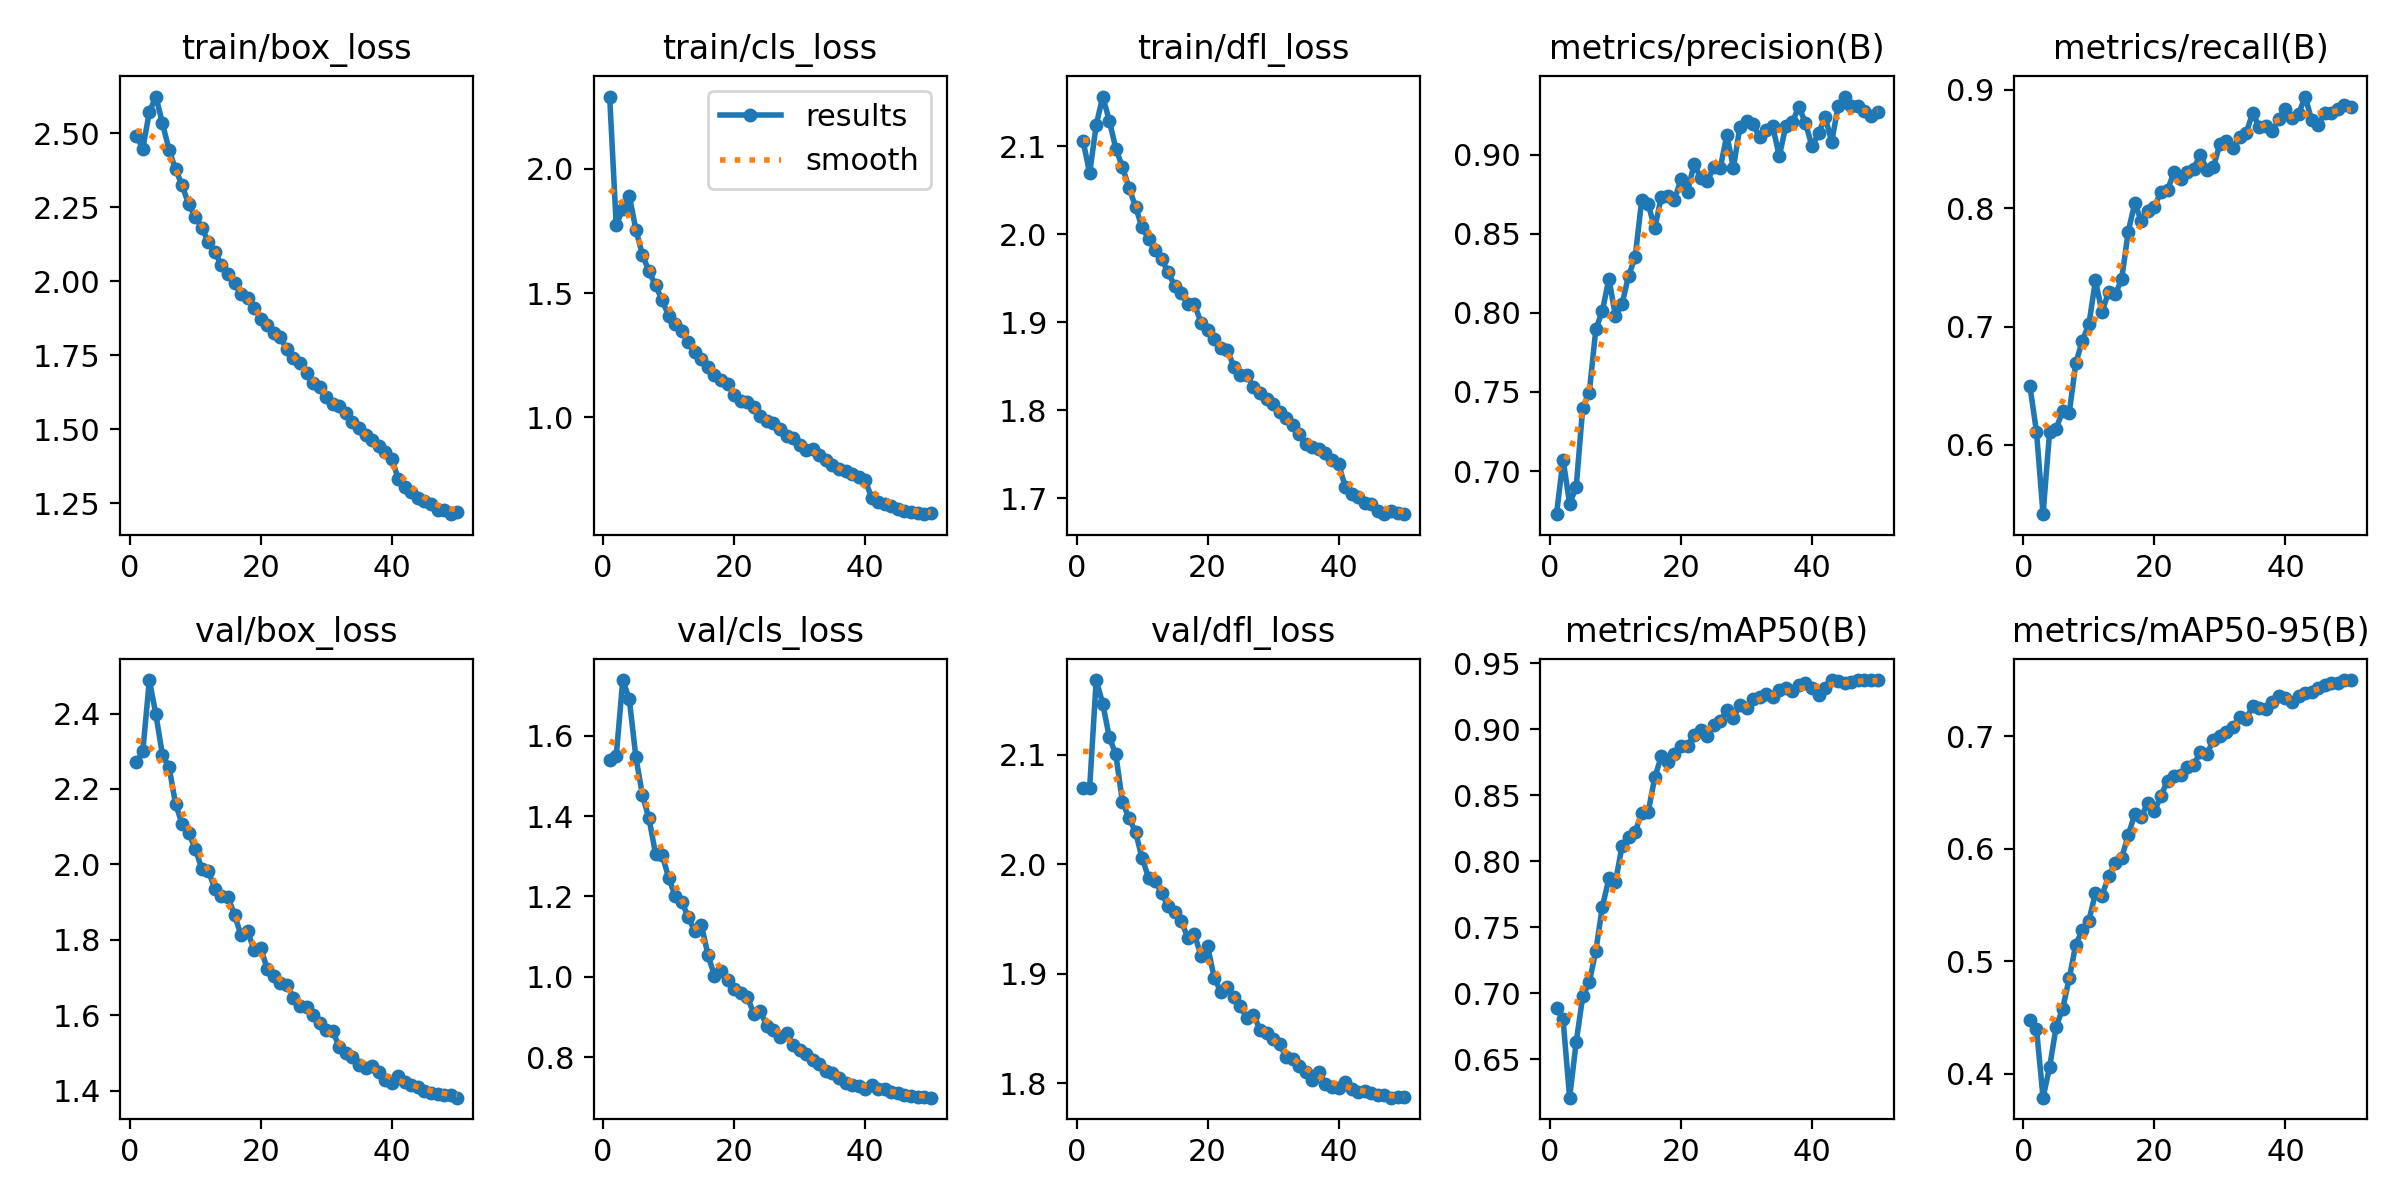

Data behind this chart, as committed beside it:
epoch, time, train/box_loss, train/cls_loss, train/dfl_loss, metrics/precision(B), metrics/recall(B), metrics/mAP50(B), metrics/mAP50-95(B), val/box_loss, val/cls_loss, val/dfl_loss, lr/pg0, lr/pg1, lr/pg2
1, 185.2, 2.492, 2.292, 2.106, 0.6727, 0.6496, 0.6886, 0.4474, 2.27, 1.54, 2.07, 0.07004, 0.003329, 0.003329
2, 355.9, 2.449, 1.774, 2.07, 0.7072, 0.6111, 0.6803, 0.4398, 2.3, 1.549, 2.07, 0.04003, 0.006656, 0.006656
3, 525, 2.572, 1.839, 2.124, 0.6794, 0.5415, 0.6209, 0.3787, 2.489, 1.738, 2.168, 0.01, 0.009957, 0.009957
4, 693.5, 2.625, 1.892, 2.157, 0.6897, 0.611, 0.6629, 0.4057, 2.398, 1.69, 2.147, 0.009912, 0.009912, 0.009912
5, 860.7, 2.534, 1.755, 2.129, 0.7401, 0.6138, 0.6977, 0.4417, 2.29, 1.546, 2.116, 0.009844, 0.009844, 0.009844
6, 1030, 2.445, 1.655, 2.098, 0.7496, 0.6289, 0.7084, 0.4578, 2.259, 1.452, 2.1, 0.009758, 0.009758, 0.009758
7, 1197, 2.379, 1.587, 2.077, 0.7897, 0.6271, 0.7321, 0.4849, 2.16, 1.394, 2.057, 0.009652, 0.009652, 0.009652
8, 1365, 2.325, 1.532, 2.053, 0.8013, 0.6691, 0.7657, 0.5148, 2.107, 1.306, 2.042, 0.009529, 0.009529, 0.009529
9, 1534, 2.26, 1.472, 2.032, 0.8217, 0.6882, 0.7871, 0.5276, 2.083, 1.304, 2.029, 0.009388, 0.009388, 0.009388
10, 1703, 2.218, 1.41, 2.008, 0.7978, 0.702, 0.7846, 0.5361, 2.042, 1.246, 2.006, 0.009229, 0.009229, 0.009229
11, 1871, 2.18, 1.376, 1.995, 0.8054, 0.739, 0.8114, 0.5605, 1.989, 1.202, 1.988, 0.009055, 0.009055, 0.009055
12, 2039, 2.134, 1.347, 1.982, 0.8236, 0.7121, 0.8183, 0.5583, 1.983, 1.187, 1.985, 0.008864, 0.008864, 0.008864
13, 2207, 2.098, 1.302, 1.971, 0.8351, 0.7293, 0.822, 0.5755, 1.936, 1.149, 1.973, 0.008658, 0.008658, 0.008658
14, 2375, 2.056, 1.265, 1.957, 0.8712, 0.7271, 0.837, 0.5871, 1.916, 1.113, 1.962, 0.008439, 0.008439, 0.008439
15, 2543, 2.026, 1.233, 1.941, 0.8685, 0.7398, 0.8377, 0.5919, 1.914, 1.13, 1.956, 0.008205, 0.008205, 0.008205
16, 2711, 1.994, 1.204, 1.933, 0.8535, 0.7802, 0.8637, 0.6117, 1.866, 1.055, 1.948, 0.00796, 0.00796, 0.00796
17, 2880, 1.958, 1.172, 1.921, 0.8735, 0.8042, 0.8796, 0.6307, 1.812, 1.003, 1.932, 0.007702, 0.007702, 0.007702
18, 3048, 1.944, 1.15, 1.921, 0.8739, 0.7893, 0.8751, 0.6283, 1.822, 1.014, 1.936, 0.007435, 0.007435, 0.007435
19, 3216, 1.911, 1.134, 1.9, 0.8712, 0.7972, 0.8814, 0.6408, 1.773, 0.9917, 1.916, 0.007158, 0.007158, 0.007158
20, 3385, 1.874, 1.09, 1.891, 0.8848, 0.8012, 0.8873, 0.6335, 1.779, 0.9687, 1.926, 0.006872, 0.006872, 0.006872
21, 3553, 1.852, 1.066, 1.881, 0.8765, 0.814, 0.8875, 0.6468, 1.722, 0.959, 1.896, 0.00658, 0.00658, 0.00658
22, 3722, 1.824, 1.061, 1.871, 0.8941, 0.8149, 0.8959, 0.6604, 1.705, 0.9506, 1.884, 0.006281, 0.006281, 0.006281
23, 3892, 1.81, 1.04, 1.869, 0.8854, 0.8309, 0.8997, 0.6645, 1.685, 0.9085, 1.888, 0.005978, 0.005978, 0.005978
24, 4061, 1.77, 1.004, 1.85, 0.8831, 0.8244, 0.8948, 0.6653, 1.681, 0.9139, 1.879, 0.00567, 0.00567, 0.00567
25, 4229, 1.742, 0.9868, 1.841, 0.8922, 0.8308, 0.9036, 0.6727, 1.647, 0.8775, 1.871, 0.005361, 0.005361, 0.005361
26, 4398, 1.723, 0.9768, 1.84, 0.8918, 0.8334, 0.9066, 0.6744, 1.626, 0.8681, 1.859, 0.00505, 0.00505, 0.00505
27, 4567, 1.692, 0.9515, 1.826, 0.9124, 0.8453, 0.9146, 0.6857, 1.621, 0.8504, 1.863, 0.004739, 0.004739, 0.004739
28, 4736, 1.657, 0.9231, 1.819, 0.8917, 0.8324, 0.9088, 0.6839, 1.6, 0.8599, 1.849, 0.00443, 0.00443, 0.00443
29, 4904, 1.644, 0.9184, 1.812, 0.9178, 0.8345, 0.9188, 0.6966, 1.579, 0.8302, 1.846, 0.004122, 0.004122, 0.004122
30, 5073, 1.61, 0.8885, 1.807, 0.9213, 0.8544, 0.9166, 0.7004, 1.562, 0.819, 1.841, 0.003819, 0.003819, 0.003819
31, 5242, 1.584, 0.8693, 1.798, 0.9194, 0.857, 0.9234, 0.7036, 1.558, 0.8083, 1.835, 0.00352, 0.00352, 0.00352
32, 5409, 1.579, 0.8703, 1.792, 0.9109, 0.8508, 0.9245, 0.7081, 1.517, 0.7923, 1.824, 0.003228, 0.003228, 0.003228
33, 5578, 1.555, 0.8494, 1.783, 0.9157, 0.8603, 0.9265, 0.7168, 1.502, 0.7839, 1.822, 0.002942, 0.002942, 0.002942
34, 5746, 1.525, 0.8281, 1.773, 0.918, 0.8637, 0.9244, 0.7149, 1.49, 0.7646, 1.816, 0.002665, 0.002665, 0.002665
35, 5915, 1.505, 0.8092, 1.762, 0.8989, 0.8801, 0.9295, 0.727, 1.469, 0.7598, 1.81, 0.002398, 0.002398, 0.002398
36, 6084, 1.48, 0.7931, 1.758, 0.9182, 0.8686, 0.9315, 0.7252, 1.46, 0.7488, 1.803, 0.00214, 0.00214, 0.00214
37, 6253, 1.465, 0.7846, 1.756, 0.9207, 0.8692, 0.9289, 0.7239, 1.465, 0.7359, 1.81, 0.001895, 0.001895, 0.001895
38, 6422, 1.443, 0.7711, 1.752, 0.9303, 0.8649, 0.9336, 0.7307, 1.449, 0.7302, 1.799, 0.001661, 0.001661, 0.001661
39, 6591, 1.422, 0.7579, 1.743, 0.9201, 0.875, 0.9355, 0.7357, 1.428, 0.7288, 1.797, 0.001442, 0.001442, 0.001442
40, 6760, 1.401, 0.7472, 1.739, 0.9054, 0.8842, 0.9317, 0.7338, 1.42, 0.7212, 1.796, 0.001236, 0.001236, 0.001236
41, 6939, 1.332, 0.6744, 1.713, 0.9134, 0.8764, 0.9257, 0.7306, 1.439, 0.7311, 1.802, 0.001045, 0.001045, 0.001045
42, 7107, 1.306, 0.658, 1.705, 0.924, 0.8793, 0.9312, 0.7356, 1.424, 0.7206, 1.794, 0.0008706, 0.0008706, 0.0008706
43, 7275, 1.286, 0.6518, 1.701, 0.9081, 0.8943, 0.9373, 0.7386, 1.416, 0.7199, 1.792, 0.0007123, 0.0007123, 0.0007123
44, 7444, 1.269, 0.6409, 1.694, 0.9309, 0.8746, 0.937, 0.7392, 1.411, 0.7125, 1.793, 0.0005711, 0.0005711, 0.0005711
45, 7611, 1.257, 0.6305, 1.693, 0.9368, 0.8702, 0.9351, 0.7423, 1.401, 0.7111, 1.791, 0.0004476, 0.0004476, 0.0004476
46, 7780, 1.247, 0.6232, 1.685, 0.9311, 0.88, 0.9359, 0.7458, 1.393, 0.7069, 1.789, 0.0003423, 0.0003423, 0.0003423
47, 7948, 1.227, 0.6186, 1.682, 0.931, 0.8805, 0.9374, 0.7474, 1.391, 0.7043, 1.789, 0.0002555, 0.0002555, 0.0002555
48, 8116, 1.228, 0.614, 1.685, 0.9277, 0.8835, 0.9374, 0.7468, 1.39, 0.7022, 1.787, 0.0001877, 0.0001877, 0.0001877
49, 8284, 1.213, 0.6097, 1.683, 0.9246, 0.8874, 0.9374, 0.7498, 1.389, 0.701, 1.787, 0.000139, 0.000139, 0.000139
50, 8452, 1.222, 0.6132, 1.682, 0.9271, 0.8852, 0.9374, 0.7496, 1.382, 0.6995, 1.787, 0.0001098, 0.0001098, 0.0001098
